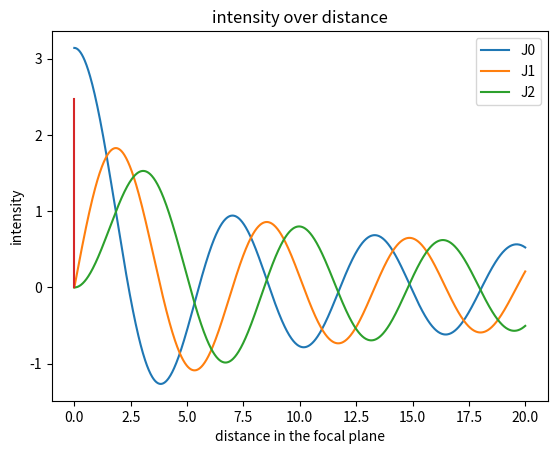

Write the Python code that produced this figure.
# -*- coding: utf-8 -*-
"""
Created on Tue Sep 22 21:48:56 2020
[redacted]
[redacted]
"""
#LAB 2 Q2(B)

import numpy as np
import matplotlib.pyplot as plt
import scipy.special as sp
from math import pi, cos, sin

"""this code will take a function J_m(x) (bessel function) and integrate it 
using the simpson's rule with 1000 points to get the function J(m,x) 
the first 3 bessel functions are then plotted in a graph.
"""
#defining the finction J  that calculates the value of the bessel function 
def J(m,x):
   def J_m(r): #defining the Bessel function
       return cos((m * r) - (x * sin(r)))
   n = 1000 
   x_0 = 0.0
   x_f = pi
   h = (x_f - x_0) / n
   def simprule(lower, upper, func, slices): #defining the function for integration (taken from Q2.A)
       s1 = np.sum([J_m(x) for x in np.arange(x_0 + h, x_f, 2 * h)])
       s2 = np.sum([J_m(x) for x in np.arange(x_0 + 2 * h, x_f, 2 * h)])
       return h / 3 * (J_m(x_f) + J_m(x_0) + 4 * s1 + 2 * s2)
   return simprule(x_0, x_f, J_m, h)

x = np.linspace(0, 20, 1000) #1000 points between 0 to 20

J0 = [J(0, i) for i in x] #first bessel function calculated using J(m,x)
J1 = [J(1, i) for i in x] #second bessel function calculated using J(m,x)
J2 = [J(2, i) for i in x] #third bessel function calculated using J(m,x)

#Plots the first 3 bessel function
plt.plot(x, J0)
plt.plot(x, J1)
plt.plot(x, J2)
plt.title("Bessel Function")
plt.xlabel('values of x')
plt.ylabel('J(x)')
plt.legend(['J0', 'J1', 'J2'])
plt.savefig('Bessel Function.png')
plt.show()  

"""
this program will take the given intesity function I(r) and plot it over the distance 
from the focal plane, r , where r is between 0 and 1 micrometer. 
"""
#defining the intensity function
def I(r,k):
    '''I is undefined at r = 0, so we used the limit of J1(x)/x as r approaches 0, 
    which is equal to 1/2, so we replace j(kr)/r with half to obtain (k/2)^2
    we have tried if r is equal to zero retun (k/2)^2 but then the plot is 2 straing 
    so instead we will be using np.nan'''
    if (r < 10**-10 ): #when r is very very close to 0, numpy will ignore the value when plotting
        return np.nan
    else: #for all other vallues it will return the following
        return (J(1, k*r)/(k*r))**2
    
l = 500 * (10**-9)
k = (2*pi)/l
r = np.linspace(0, 10**-6, 1000) #1000 points between 0 to 10^-6

intensity = [I(a, k) for a in r] 

#plots the intensity over distance
plt.plot (r, intensity)
plt.title("intensity over distance")
plt.xlabel('distance in the focal plane')
plt.ylabel('intensity')
plt.savefig('intensity over distance.png')
plt.show()
